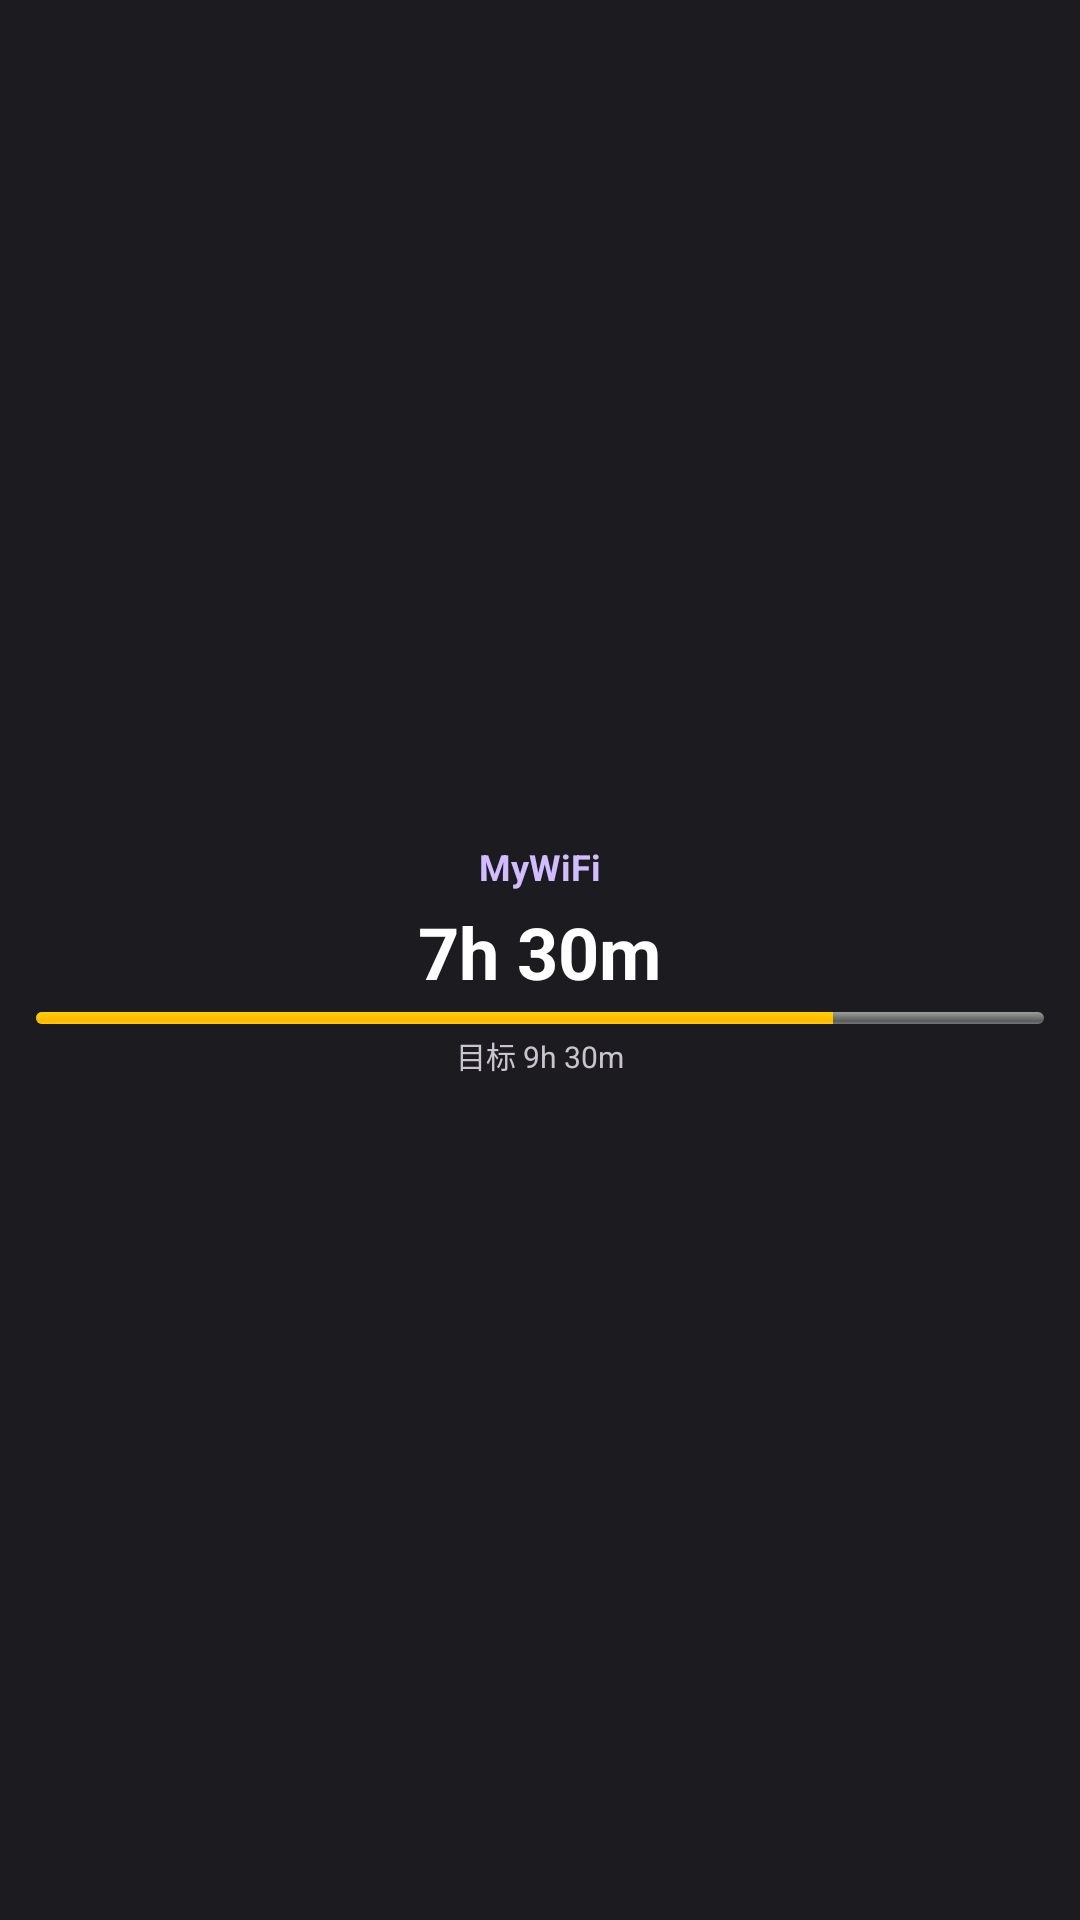

Layout XML and referenced resources for this Android screen:
<!-- AndroidManifest.xml: application theme Theme.WiFiTimer -->
<!-- res/layout/widget_preview.xml -->
<?xml version="1.0" encoding="utf-8"?>
<FrameLayout xmlns:android="http://schemas.android.com/apk/res/android"
    android:layout_width="match_parent"
    android:layout_height="match_parent"
    android:background="#1C1B1F"
    android:padding="12dp">
    <LinearLayout
        android:layout_width="match_parent"
        android:layout_height="match_parent"
        android:orientation="vertical"
        android:gravity="center">
        <TextView
            android:layout_width="wrap_content"
            android:layout_height="wrap_content"
            android:text="MyWiFi"
            android:textSize="12sp"
            android:textStyle="bold"
            android:textColor="#D0BCFF" />
        <TextView
            android:layout_width="wrap_content"
            android:layout_height="wrap_content"
            android:layout_marginTop="4dp"
            android:text="7h 30m"
            android:textSize="24sp"
            android:textStyle="bold"
            android:textColor="#FFFFFF" />
        <ProgressBar
            android:layout_width="match_parent"
            android:layout_height="4dp"
            android:layout_marginTop="4dp"
            style="@android:style/Widget.ProgressBar.Horizontal"
            android:progress="79" />
        <TextView
            android:layout_width="wrap_content"
            android:layout_height="wrap_content"
            android:layout_marginTop="3dp"
            android:text="目标 9h 30m"
            android:textSize="10sp"
            android:textColor="#CAC4D0" />
    </LinearLayout>
</FrameLayout>
<!-- resources referenced by this layout -->
<resources>
  <style name="Theme.WiFiTimer" parent="android:Theme.Material.Light.NoActionBar" />
</resources>
